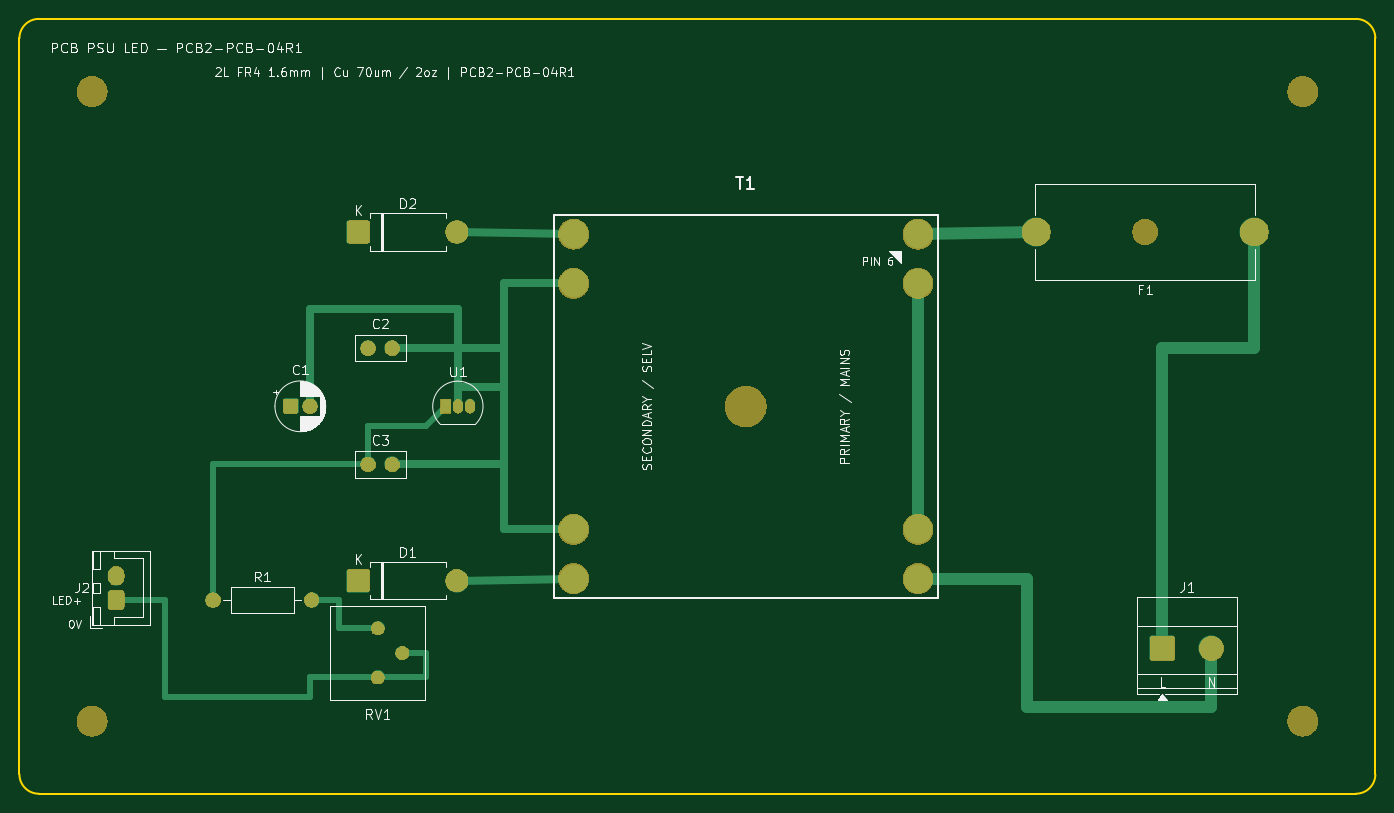
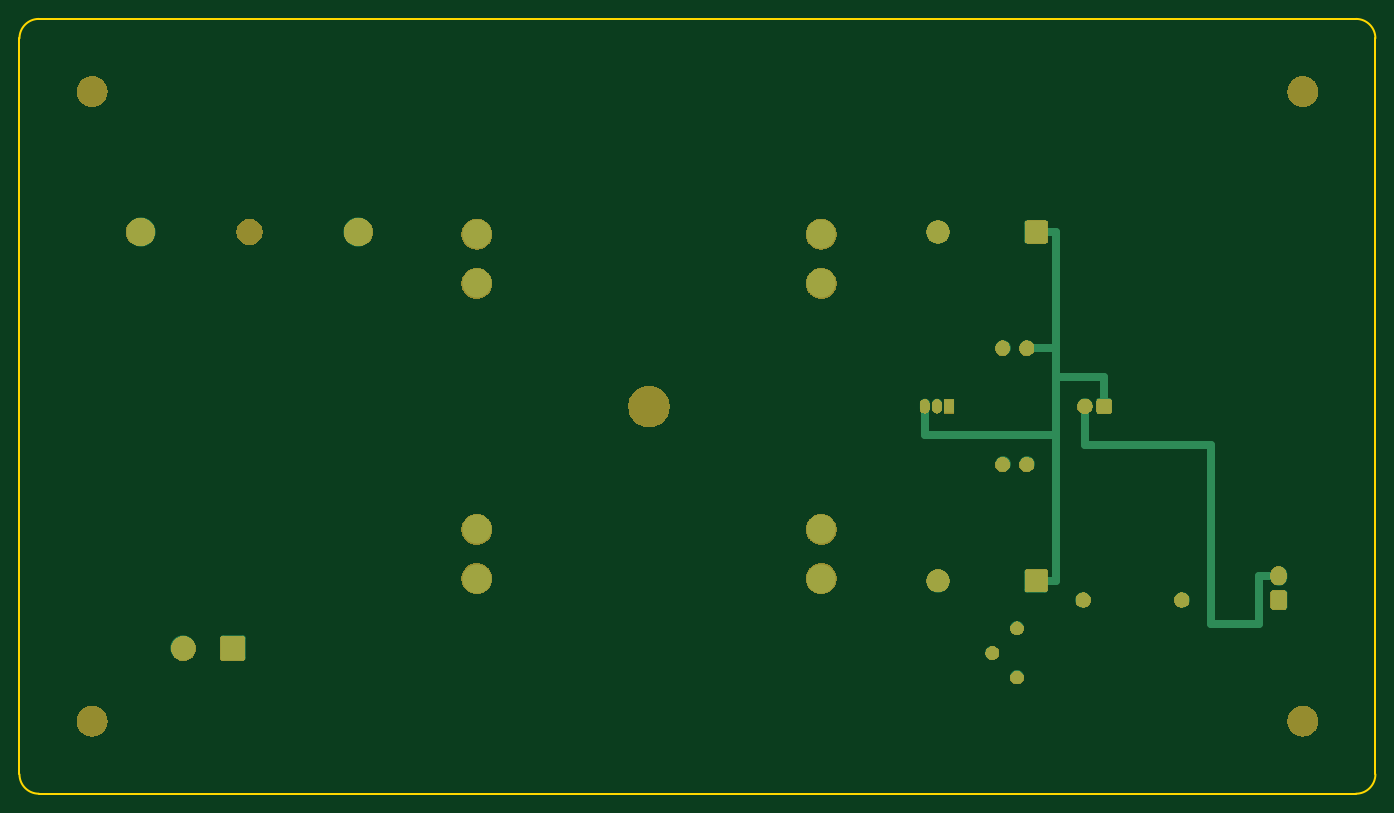
Circuit board: 7 layer files. Board 140.0 x 80.0 mm.
- bottom_mask: pcb-psu-led-B_Mask.gbr (79939 bytes)
- bottom_silk: pcb-psu-led-B_Silkscreen.gbr (79949 bytes)
- outline: pcb-psu-led-Edge_Cuts.gbr (924 bytes)
- top_mask: pcb-psu-led-F_Mask.gbr (79939 bytes)
- top_silk: pcb-psu-led-F_Silkscreen.gbr (138202 bytes)
- bottom_copper: pcb-psu-led-bottom_cu.gbr (4859 bytes)
- top_copper: pcb-psu-led-top_cu.gbr (6247 bytes)

=== bottom_mask: pcb-psu-led-B_Mask.gbr (79939 bytes, source omitted) ===
=== bottom_silk: pcb-psu-led-B_Silkscreen.gbr (79949 bytes, source omitted) ===
=== outline: pcb-psu-led-Edge_Cuts.gbr ===
%TF.GenerationSoftware,KiCad,Pcbnew,10.0.4*%
%TF.CreationDate,2026-07-16T19:35:35+00:00*%
%TF.ProjectId,pcb-psu-led,7063622d-7073-4752-9d6c-65642e6b6963,PCB2-PCB-04R1*%
%TF.SameCoordinates,Original*%
%TF.FileFunction,Profile,NP*%
%FSLAX46Y46*%
G04 Gerber Fmt 4.6, Leading zero omitted, Abs format (unit mm)*
G04 Created by KiCad (PCBNEW 10.0.4) date 2026-07-16 19:35:35*
%MOMM*%
%LPD*%
G01*
G04 APERTURE LIST*
%TA.AperFunction,Profile*%
%ADD10C,0.200000*%
%TD*%
G04 APERTURE END LIST*
D10*
X2000000Y0D02*
X138000000Y0D01*
X138000000Y0D02*
G75*
G02*
X140000000Y-2000000I0J-2000000D01*
G01*
X140000000Y-2000000D02*
X140000000Y-78000000D01*
X140000000Y-78000000D02*
G75*
G02*
X138000000Y-80000000I-2000000J0D01*
G01*
X138000000Y-80000000D02*
X2000000Y-80000000D01*
X2000000Y-80000000D02*
G75*
G02*
X0Y-78000000I46J2000046D01*
G01*
X0Y-78000000D02*
X0Y-2000000D01*
X0Y-2000000D02*
G75*
G02*
X2000000Y0I2000046J-46D01*
G01*
M02*

=== top_mask: pcb-psu-led-F_Mask.gbr (79939 bytes, source omitted) ===
=== top_silk: pcb-psu-led-F_Silkscreen.gbr (138202 bytes, source omitted) ===
=== bottom_copper: pcb-psu-led-bottom_cu.gbr ===
%TF.GenerationSoftware,KiCad,Pcbnew,10.0.4*%
%TF.CreationDate,2026-07-16T19:35:35+00:00*%
%TF.ProjectId,pcb-psu-led,7063622d-7073-4752-9d6c-65642e6b6963,PCB2-PCB-04R1*%
%TF.SameCoordinates,Original*%
%TF.FileFunction,Copper,L2,Bot*%
%TF.FilePolarity,Positive*%
%FSLAX46Y46*%
G04 Gerber Fmt 4.6, Leading zero omitted, Abs format (unit mm)*
G04 Created by KiCad (PCBNEW 10.0.4) date 2026-07-16 19:35:35*
%MOMM*%
%LPD*%
G01*
G04 APERTURE LIST*
G04 Aperture macros list*
%AMRoundRect*
0 Rectangle with rounded corners*
0 $1 Rounding radius*
0 $2 $3 $4 $5 $6 $7 $8 $9 X,Y pos of 4 corners*
0 Add a 4 corners polygon primitive as box body*
4,1,4,$2,$3,$4,$5,$6,$7,$8,$9,$2,$3,0*
0 Add four circle primitives for the rounded corners*
1,1,$1+$1,$2,$3*
1,1,$1+$1,$4,$5*
1,1,$1+$1,$6,$7*
1,1,$1+$1,$8,$9*
0 Add four rect primitives between the rounded corners*
20,1,$1+$1,$2,$3,$4,$5,0*
20,1,$1+$1,$4,$5,$6,$7,0*
20,1,$1+$1,$6,$7,$8,$9,0*
20,1,$1+$1,$8,$9,$2,$3,0*%
G04 Aperture macros list end*
%TA.AperFunction,ComponentPad*%
%ADD10RoundRect,0.250000X-1.050000X-1.050000X1.050000X-1.050000X1.050000X1.050000X-1.050000X1.050000X0*%
%TD*%
%TA.AperFunction,ComponentPad*%
%ADD11C,2.600000*%
%TD*%
%TA.AperFunction,ComponentPad*%
%ADD12C,3.000000*%
%TD*%
%TA.AperFunction,ComponentPad*%
%ADD13RoundRect,0.250001X-0.949999X-0.949999X0.949999X-0.949999X0.949999X0.949999X-0.949999X0.949999X0*%
%TD*%
%TA.AperFunction,ComponentPad*%
%ADD14C,2.400000*%
%TD*%
%TA.AperFunction,ComponentPad*%
%ADD15R,1.050000X1.500000*%
%TD*%
%TA.AperFunction,ComponentPad*%
%ADD16O,1.050000X1.500000*%
%TD*%
%TA.AperFunction,ComponentPad*%
%ADD17RoundRect,0.250000X-0.550000X-0.550000X0.550000X-0.550000X0.550000X0.550000X-0.550000X0.550000X0*%
%TD*%
%TA.AperFunction,ComponentPad*%
%ADD18C,1.600000*%
%TD*%
%TA.AperFunction,ComponentPad*%
%ADD19C,1.440000*%
%TD*%
%TA.AperFunction,ComponentPad*%
%ADD20RoundRect,0.250000X-0.600000X-0.750000X0.600000X-0.750000X0.600000X0.750000X-0.600000X0.750000X0*%
%TD*%
%TA.AperFunction,ComponentPad*%
%ADD21O,1.700000X2.000000*%
%TD*%
%TA.AperFunction,Conductor*%
%ADD22C,0.800000*%
%TD*%
G04 APERTURE END LIST*
D10*
%TO.P,J1,1*%
%TO.N,/L_SW*%
X118000000Y-65000000D03*
D11*
%TO.P,J1,2*%
%TO.N,/N_SW*%
X123080000Y-65000000D03*
%TD*%
D12*
%TO.P,F1,1*%
%TO.N,/L_SW*%
X127500000Y-22000000D03*
%TO.P,F1,2*%
%TO.N,Net-(T1-P1_START)*%
X105000000Y-22000000D03*
%TD*%
D13*
%TO.P,D2,1*%
%TO.N,/VRAW_PLUS*%
X35000000Y-22000000D03*
D14*
%TO.P,D2,2*%
%TO.N,/SEC_A*%
X45160000Y-22000000D03*
%TD*%
D13*
%TO.P,D1,1*%
%TO.N,/VRAW_PLUS*%
X35000000Y-58000000D03*
D14*
%TO.P,D1,2*%
%TO.N,/SEC_B*%
X45160000Y-58000000D03*
%TD*%
D15*
%TO.P,U1,1*%
%TO.N,/PLUS_5V_LED*%
X44000000Y-40000000D03*
D16*
%TO.P,U1,2*%
%TO.N,/CT_RAW*%
X45270000Y-40000000D03*
%TO.P,U1,3*%
%TO.N,/VRAW_PLUS*%
X46540000Y-40000000D03*
%TD*%
D17*
%TO.P,C1,1*%
%TO.N,/VRAW_PLUS*%
X28000000Y-40000000D03*
D18*
%TO.P,C1,2*%
%TO.N,/CT_RAW*%
X30000000Y-40000000D03*
%TD*%
%TO.P,C2,1*%
%TO.N,/VRAW_PLUS*%
X36000000Y-34000000D03*
%TO.P,C2,2*%
%TO.N,/CT_RAW*%
X38500000Y-34000000D03*
%TD*%
%TO.P,C3,1*%
%TO.N,/PLUS_5V_LED*%
X36000000Y-46000000D03*
%TO.P,C3,2*%
%TO.N,/CT_RAW*%
X38500000Y-46000000D03*
%TD*%
%TO.P,R1,1*%
%TO.N,/PLUS_5V_LED*%
X20000000Y-60000000D03*
%TO.P,R1,2*%
%TO.N,Net-(RV1-CW)*%
X30160000Y-60000000D03*
%TD*%
D19*
%TO.P,RV1,1*%
%TO.N,/LED_ANODE_OUT*%
X37000000Y-68000000D03*
%TO.P,RV1,2*%
X39540000Y-65460000D03*
%TO.P,RV1,3*%
%TO.N,Net-(RV1-CW)*%
X37000000Y-62920000D03*
%TD*%
D20*
%TO.P,J2,1*%
%TO.N,/LED_ANODE_OUT*%
X10000000Y-60000000D03*
D21*
%TO.P,J2,2*%
%TO.N,/CT_RAW*%
X10000000Y-57500000D03*
%TD*%
D12*
%TO.P,T1,11*%
%TO.N,/SEC_A*%
X57220000Y-22220000D03*
%TO.P,T1,12*%
%TO.N,/CT_RAW*%
X57220000Y-27300000D03*
%TO.P,T1,13*%
X57220000Y-52700000D03*
%TO.P,T1,14*%
%TO.N,/SEC_B*%
X57220000Y-57780000D03*
%TO.P,T1,6*%
%TO.N,Net-(T1-P1_START)*%
X92780000Y-22220000D03*
%TO.P,T1,5*%
%TO.N,/PRI_LINK_5_4*%
X92780000Y-27300000D03*
%TO.P,T1,4*%
X92780000Y-52700000D03*
%TO.P,T1,3*%
%TO.N,/N_SW*%
X92780000Y-57780000D03*
%TD*%
%TO.N,/VRAW_PLUS*%
D22*
X33000000Y-22000000D02*
X33000000Y-34000000D01*
X33000000Y-34000000D02*
X33000000Y-37000000D01*
X33000000Y-37000000D02*
X33000000Y-43000000D01*
X33000000Y-43000000D02*
X33000000Y-58000000D01*
X35000000Y-22000000D02*
X33000000Y-22000000D01*
X35000000Y-58000000D02*
X33000000Y-58000000D01*
X28000000Y-40000000D02*
X28000000Y-37000000D01*
X28000000Y-37000000D02*
X33000000Y-37000000D01*
X36000000Y-34000000D02*
X33000000Y-34000000D01*
X46540000Y-40000000D02*
X46540000Y-43000000D01*
X46540000Y-43000000D02*
X33000000Y-43000000D01*
%TO.N,/CT_RAW*%
X30000000Y-40000000D02*
X30000000Y-44000000D01*
X30000000Y-44000000D02*
X17000000Y-44000000D01*
X17000000Y-44000000D02*
X17000000Y-62500000D01*
X17000000Y-62500000D02*
X12000000Y-62500000D01*
X12000000Y-62500000D02*
X12000000Y-57500000D01*
X12000000Y-57500000D02*
X10000000Y-57500000D01*
%TD*%
M02*

=== top_copper: pcb-psu-led-top_cu.gbr (6247 bytes, source omitted) ===
